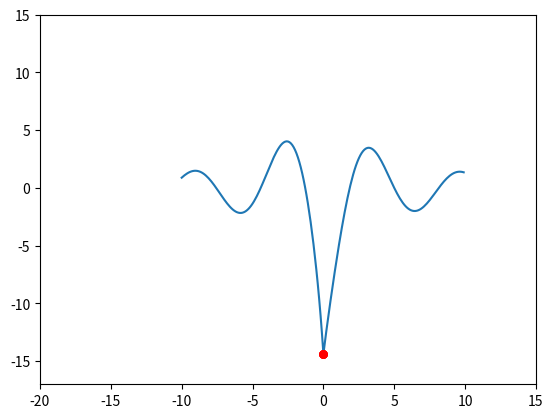

The script that saved this image:
"""

# artificial intelligence | particle swarm optimization | gbestPSO | Gbest2D |  PYTHON 
# Part of Cosmos by OpenGenus Foundation

"""


import numpy as np
from matplotlib.pyplot import subplots


def f(x):
    return -15 * np.sin(x - 5) / (abs(x) + 1)


particles = 10

positions = np.random.uniform(-10, 10, particles)
velocities = np.random.uniform(-1, 1, particles)
best_locals = positions
num_iters = 20

w_min = 0.01
w_max = 0.1
c1 = 0
c2 = 0

gbest = positions[0]

for p in positions:
    if f(p) < f(gbest):
        gbest = p


fig, ax = subplots()
fig.show()

for k in range(num_iters):
    for i in range(particles):

        c1 = 2.5 - 2 * (k / num_iters)
        c2 = 0.5 + 2 * (k / num_iters)
        w = w_max - ((w_max - w_min) * k) / num_iters

        r1, r2 = np.random.uniform(0, 1, 1), np.random.uniform(0, 1, 1)

        velocities[i] = (
            w * velocities[i]
            + c1 * r1 * (best_locals[i] - positions[i])
            + c2 * r2 * (gbest - positions[i])
        )
        positions[i] += velocities[i]

        if f(positions[i]) < f(best_locals[i]):
            best_locals[i] = positions[i]

        if f(best_locals[i]) < f(gbest):
            gbest = best_locals[i]

        ax.clear()
        ax.axis([-20, 15, -17, 15])
        ax.plot(np.arange(-10, 10, 0.1), f(np.arange(-10, 10, 0.1)), "-")
        ax.plot(positions, f(positions), "ro", markersize=5)

        fig.canvas.draw()
    print("Iter: {}".format(k))

lowest = np.argmin(positions)
print(positions[lowest])
local_lowest = np.argmin(best_locals)
print(best_locals[local_lowest])
